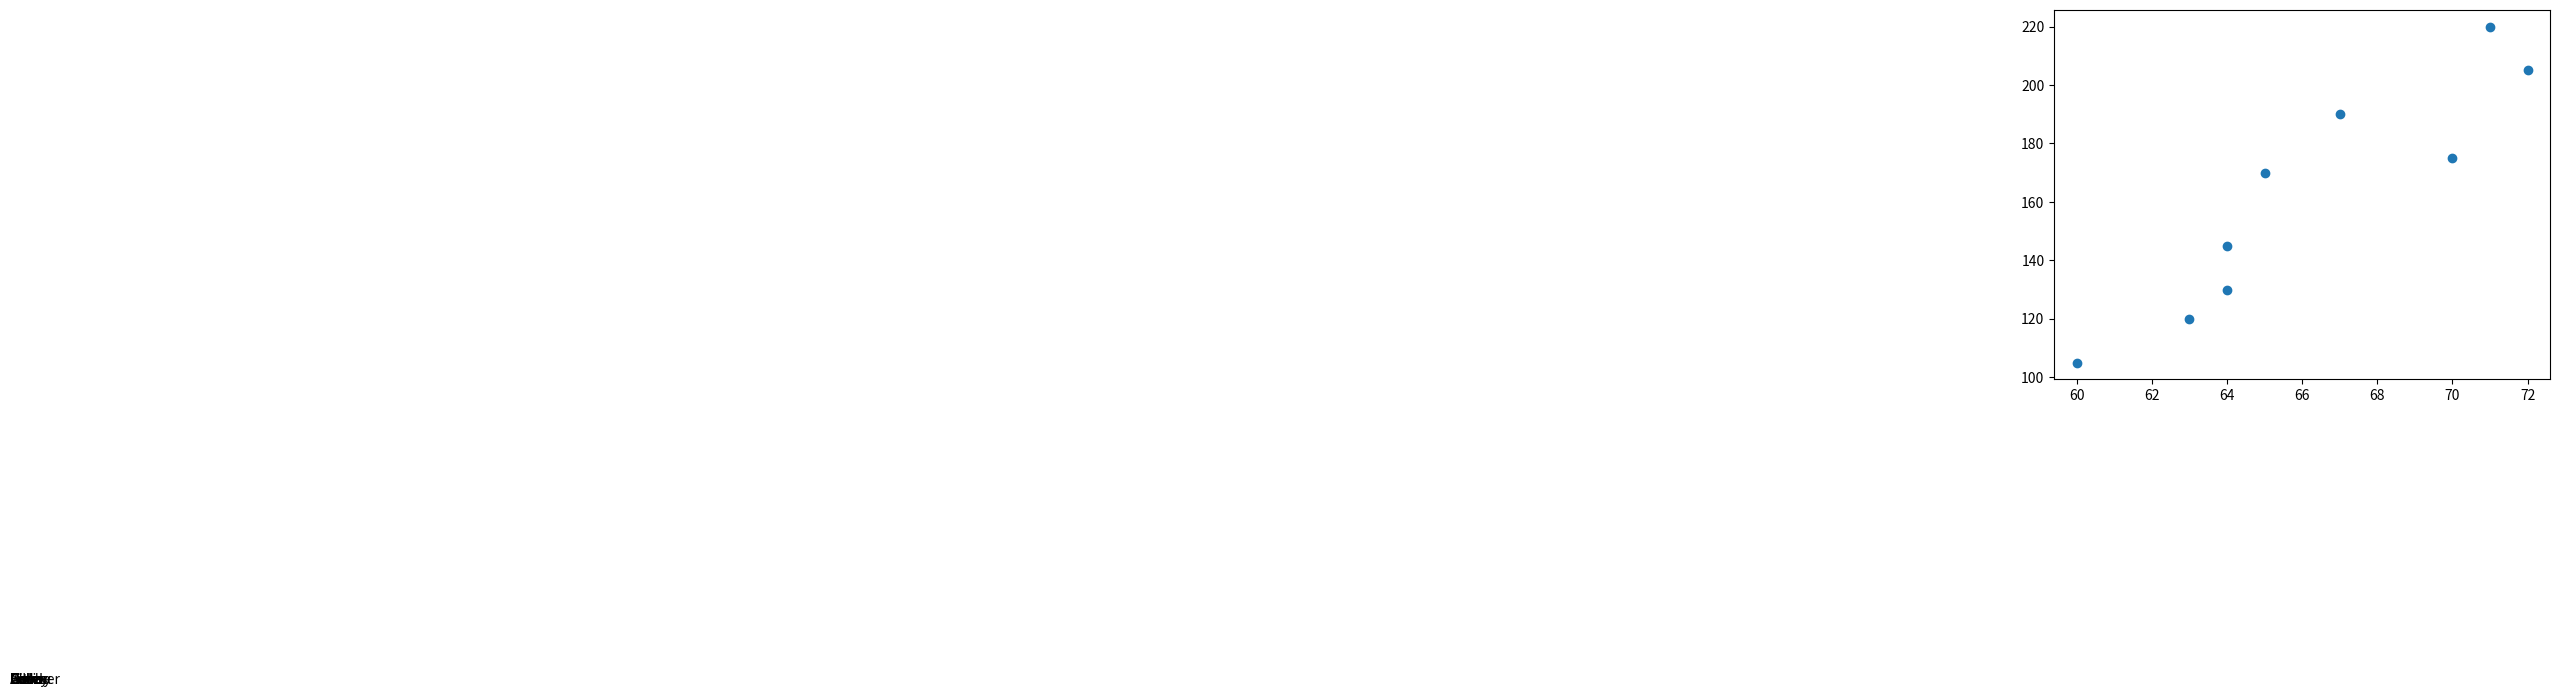

The matplotlib source for this figure:
# visualize data

from matplotlib import pyplot as plotdata
from collections import Counter

'''
Line chart
'''
# years = [1950, 1960, 1970, 1980, 1990, 2000, 2010]
# gdp = [300.2, 543.3, 1075.9, 2862.5, 5979.6, 10289.7, 14958.3]

# # create a line chart, years on x-axis, gdb on y-axis
# plotdata.plot(years, gdp, color='green', marker='o', linestyle='solid')
# plotdata.title('Nominal GDP')
# plotdata.ylabel('Billions of $')
# plotdata.show()

'''
Bar chart
'''
# # list of movies
# movies = ["Annie Hall", "Ben-Hur", "Casablanca", "Gandhi", "West Side Story"]
# # number of oscars won by each movie
# num_oscars = [5, 11, 3, 8, 10]

# x_axis = [i for i, _ in enumerate(movies)]

'''
enumerate does this:
>>> [i for i in enumerate(movies)]
[(0, 'Annie Hall'), (1, 'Ben-Hur'), (2, 'Casablanca'), (3, 'Gandhi'), (4, 'West Side Story')]

>>> [i for i, _ in enumerate(movies)]
[0, 1, 2, 3, 4]
'''
# plotdata.bar(x_axis, num_oscars)
# plotdata.xticks([i for _, i in enumerate(movies)], movies)
# plotdata.show()

'''
Histograms
a bar chart can also be a good choice for plotting histograms
'''
# grades = [83,95,91,87,70,0,85,82,100,67,73,77,0]
# decile = lambda grade: grade // 10 * 10

# histogram = Counter(decile(grade) for grade in grades)

# plotdata.bar([x for x in histogram.keys()], histogram.values())
# plotdata.show()

'''
Scatterplot
scatterplot is good for visualizing the relationship between two paired sets of data
'''

friends = [70, 65, 72, 63, 71, 64, 60, 64, 67]
minutes = [175, 170, 205, 120, 220, 130, 105, 145, 190]
labels = ['Adam', 'Bella', 'Chris', 'Debby', 'Emma', 'Finley', 'Gowker', 'Hitler', 'Iriane']

plotdata.scatter(friends, minutes)

# label each point
for label, friend_count, minute_count in zip(labels, friends, minutes):
    plotdata.annotate(label, xy=(friend_count, minute_count), xytext=(5, -5))


plotdata.show()